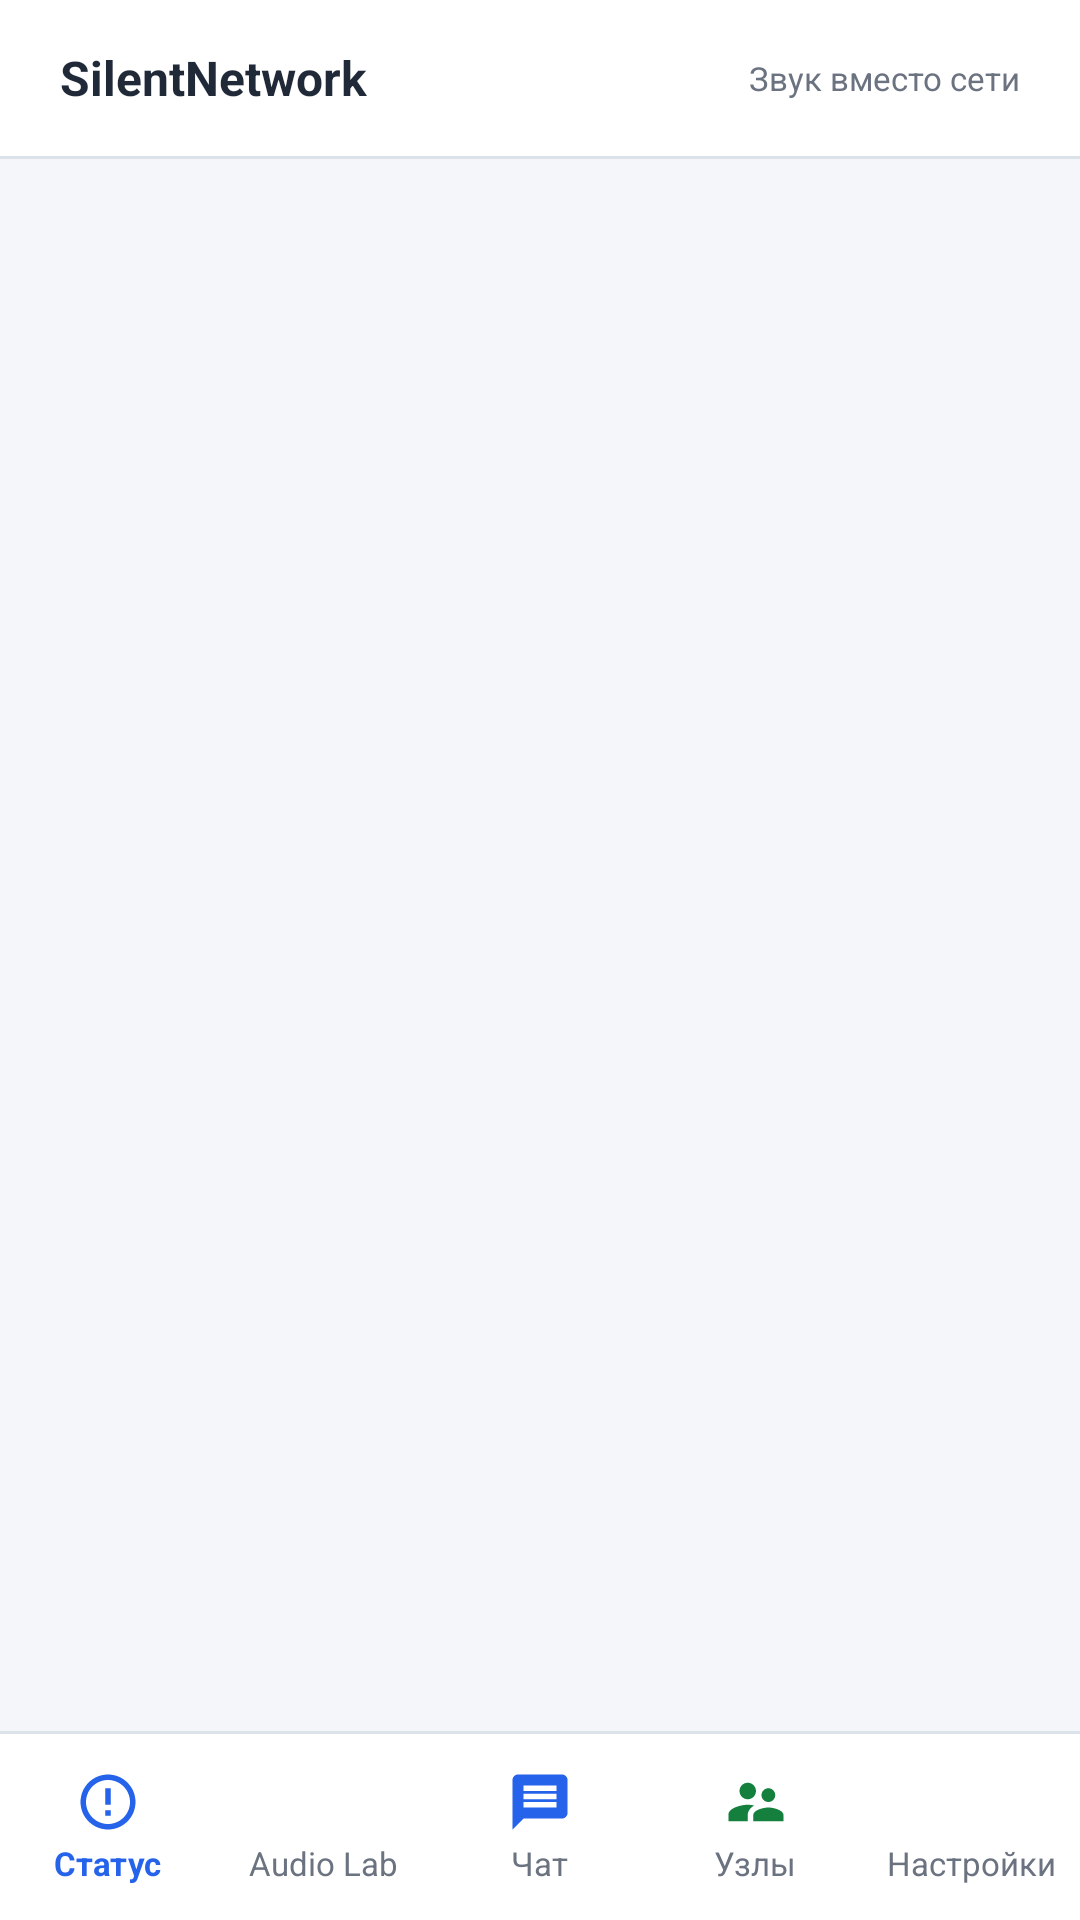

Layout XML and referenced resources for this Android screen:
<!-- AndroidManifest.xml: application theme Theme.SilentNetwork -->
<!-- res/layout/activity_main.xml -->
<?xml version="1.0" encoding="utf-8"?>
<LinearLayout xmlns:android="http://schemas.android.com/apk/res/android"
    android:layout_width="match_parent"
    android:layout_height="match_parent"
    android:background="@color/bg_canvas"
    android:orientation="vertical">

    
    <LinearLayout
        android:layout_width="match_parent"
        android:layout_height="52dp"
        android:background="@color/bg_surface"
        android:gravity="center_vertical"
        android:orientation="horizontal"
        android:paddingStart="20dp"
        android:paddingEnd="20dp">

        <TextView
            android:layout_width="wrap_content"
            android:layout_height="wrap_content"
            android:text="@string/app_name"
            android:textColor="@color/text_primary"
            android:textSize="16sp"
            android:textStyle="bold" />

        <View
            android:layout_width="0dp"
            android:layout_height="1dp"
            android:layout_weight="1" />

        <TextView
            android:layout_width="wrap_content"
            android:layout_height="wrap_content"
            android:text="@string/app_subtitle"
            android:textColor="@color/text_muted"
            android:textSize="11sp" />
    </LinearLayout>

    <View
        android:layout_width="match_parent"
        android:layout_height="1dp"
        android:background="@color/bg_card_stroke" />

    <FrameLayout
        android:id="@+id/fragment_container"
        android:layout_width="match_parent"
        android:layout_height="0dp"
        android:layout_weight="1" />

    <View
        android:layout_width="match_parent"
        android:layout_height="1dp"
        android:background="@color/bg_card_stroke" />

    
    <LinearLayout
        android:id="@+id/bottom_navigation"
        android:layout_width="match_parent"
        android:layout_height="62dp"
        android:background="@color/bg_surface"
        android:gravity="center"
        android:orientation="horizontal">

        <LinearLayout
            android:id="@+id/tab_status"
            android:layout_width="0dp"
            android:layout_height="match_parent"
            android:layout_weight="1"
            android:clickable="true"
            android:focusable="true"
            android:gravity="center"
            android:orientation="vertical">

            <ImageView
                android:id="@+id/iv_tab_status"
                android:layout_width="22dp"
                android:layout_height="22dp"
                android:contentDescription="@string/tab_status"
                android:src="@drawable/ic_tab_status" />

            <TextView
                android:id="@+id/tv_tab_status"
                android:layout_width="wrap_content"
                android:layout_height="wrap_content"
                android:layout_marginTop="2dp"
                android:text="@string/tab_status"
                android:textColor="@color/accent_primary"
                android:textSize="11sp"
                android:textStyle="bold" />
        </LinearLayout>

        <LinearLayout
            android:id="@+id/tab_audio_lab"
            android:layout_width="0dp"
            android:layout_height="match_parent"
            android:layout_weight="1"
            android:clickable="true"
            android:focusable="true"
            android:gravity="center"
            android:orientation="vertical">

            <ImageView
                android:id="@+id/iv_tab_audio_lab"
                android:layout_width="22dp"
                android:layout_height="22dp"
                android:contentDescription="@string/tab_audiolab"
                android:src="@drawable/ic_tab_audiolab" />

            <TextView
                android:id="@+id/tv_tab_audio_lab"
                android:layout_width="wrap_content"
                android:layout_height="wrap_content"
                android:layout_marginTop="2dp"
                android:text="@string/tab_audiolab"
                android:textColor="@color/text_muted"
                android:textSize="11sp" />
        </LinearLayout>

        <LinearLayout
            android:id="@+id/tab_messenger"
            android:layout_width="0dp"
            android:layout_height="match_parent"
            android:layout_weight="1"
            android:clickable="true"
            android:focusable="true"
            android:gravity="center"
            android:orientation="vertical">

            <ImageView
                android:id="@+id/iv_tab_messenger"
                android:layout_width="22dp"
                android:layout_height="22dp"
                android:contentDescription="@string/tab_messenger"
                android:src="@drawable/ic_tab_chat" />

            <TextView
                android:id="@+id/tv_tab_messenger"
                android:layout_width="wrap_content"
                android:layout_height="wrap_content"
                android:layout_marginTop="2dp"
                android:text="@string/tab_messenger"
                android:textColor="@color/text_muted"
                android:textSize="11sp" />
        </LinearLayout>

        <LinearLayout
            android:id="@+id/tab_devices"
            android:layout_width="0dp"
            android:layout_height="match_parent"
            android:layout_weight="1"
            android:clickable="true"
            android:focusable="true"
            android:gravity="center"
            android:orientation="vertical">

            <ImageView
                android:id="@+id/iv_tab_devices"
                android:layout_width="22dp"
                android:layout_height="22dp"
                android:contentDescription="@string/tab_devices"
                android:src="@drawable/ic_tab_devices" />

            <TextView
                android:id="@+id/tv_tab_devices"
                android:layout_width="wrap_content"
                android:layout_height="wrap_content"
                android:layout_marginTop="2dp"
                android:text="@string/tab_devices"
                android:textColor="@color/text_muted"
                android:textSize="11sp" />
        </LinearLayout>

        <LinearLayout
            android:id="@+id/tab_settings"
            android:layout_width="0dp"
            android:layout_height="match_parent"
            android:layout_weight="1"
            android:clickable="true"
            android:focusable="true"
            android:gravity="center"
            android:orientation="vertical">

            <ImageView
                android:id="@+id/iv_tab_settings"
                android:layout_width="22dp"
                android:layout_height="22dp"
                android:contentDescription="@string/tab_settings"
                android:src="@drawable/ic_tab_settings" />

            <TextView
                android:id="@+id/tv_tab_settings"
                android:layout_width="wrap_content"
                android:layout_height="wrap_content"
                android:layout_marginTop="2dp"
                android:text="@string/tab_settings"
                android:textColor="@color/text_muted"
                android:textSize="11sp" />
        </LinearLayout>

    </LinearLayout>

</LinearLayout>
<!-- resources referenced by this layout -->
<resources>
  <color name="accent_primary">#2563EB</color>
  <color name="bg_canvas">#F4F6F9</color>
  <color name="bg_card_stroke">#DCE2EA</color>
  <color name="bg_surface">#FFFFFF</color>
  <color name="text_muted">#6B7280</color>
  <color name="text_primary">#1F2937</color>
  <!-- drawable ic_tab_audiolab (drawable) -->
  <vector xmlns:android="http://schemas.android.com/apk/res/android"
      android:width="24dp"
      android:height="24dp"
      android:viewportWidth="24"
      android:viewportHeight="24">
      <path
          android:fillColor="#FFFFFFFF"
          android:pathData="M3,12h2v4H3v-4zm4,-6h2v14H7V6zm4,-4h2v20h-2V2zm4,7h2v11h-2V9zm4,5h2v3h-2v-3z" />
  </vector>
  <!-- drawable ic_tab_chat (drawable) -->
  <?xml version="1.0" encoding="utf-8"?>
  <vector xmlns:android="http://schemas.android.com/apk/res/android"
      android:width="24dp"
      android:height="24dp"
      android:viewportWidth="24"
      android:viewportHeight="24">
      <path
          android:fillColor="@color/accent_primary"
          android:pathData="M20,2L4,2c-1.1,0 -1.99,0.9 -1.99,2L2,22l4,-4h14c1.1,0 2,-0.9 2,-2L22,4c0,-1.1 -0.9,-2 -2,-2zM18,14L6,14v-2h12v2zM18,11L6,11L6,9h12v2zM18,8L6,8L6,6h12v2z" />
  </vector>
  <!-- drawable ic_tab_devices (drawable) -->
  <?xml version="1.0" encoding="utf-8"?>
  <vector xmlns:android="http://schemas.android.com/apk/res/android"
      android:width="24dp"
      android:height="24dp"
      android:viewportWidth="24"
      android:viewportHeight="24">
      <path
          android:fillColor="@color/accent_emerald"
          android:pathData="M16.5,12c1.38,0 2.49,-1.12 2.49,-2.5S17.88,7 16.5,7C15.12,7 14,8.12 14,9.5s1.12,2.5 2.5,2.5zM9,11c1.66,0 2.99,-1.34 2.99,-3S10.66,5 9,5C7.34,5 6,6.34 6,8s1.34,3 3,3zM16.5,14c-1.83,0 -5.5,0.92 -5.5,2.75L11,19h11v-2.25c0,-1.83 -3.67,-2.75 -5.5,-2.75zM9,13c-2.33,0 -7,1.17 -7,3.5L2,19h7v-2.25c0,-0.85 0.33,-2.34 2.37,-3.46C10.5,13.1 9.7,13 9,13z" />
  </vector>
  <!-- drawable ic_tab_status (drawable) -->
  <?xml version="1.0" encoding="utf-8"?>
  <vector xmlns:android="http://schemas.android.com/apk/res/android"
      android:width="24dp"
      android:height="24dp"
      android:viewportWidth="24"
      android:viewportHeight="24">
      <path
          android:fillColor="@color/accent_cyan"
          android:pathData="M12,2C6.48,2 2,6.48 2,12s4.48,10 10,10 10,-4.48 10,-10S17.52,2 12,2zM12,20c-4.41,0 -8,-3.59 -8,-8s3.59,-8 8,-8 8,3.59 8,8 -3.59,8 -8,8zM11,7h2v6h-2zM11,15h2v2h-2z" />
  </vector>
  <string name="app_name">SilentNetwork</string>
  <string name="app_subtitle">Звук вместо сети</string>
  <string name="tab_audiolab">Audio Lab</string>
  <string name="tab_devices">Узлы</string>
  <string name="tab_messenger">Чат</string>
  <string name="tab_settings">Настройки</string>
  <string name="tab_status">Статус</string>
  <style name="Theme.SilentNetwork" parent="Theme.AppCompat.Light.NoActionBar">
          
          <item name="android:windowBackground">@color/bg_canvas</item>
          <item name="android:statusBarColor">@color/bg_canvas</item>
          <item name="android:navigationBarColor">@color/bg_surface</item>
          <item name="android:windowLightStatusBar">true</item>
  
          
          <item name="colorPrimary">@color/accent_primary</item>
          <item name="colorPrimaryDark">@color/bg_canvas</item>
          <item name="colorAccent">@color/accent_primary</item>
  
          
          <item name="android:textColorPrimary">@color/text_primary</item>
          <item name="android:textColorSecondary">@color/text_secondary</item>
          <item name="android:textColorHint">@color/text_muted</item>
      </style>
  <color name="accent_emerald">#15803D</color>
  <color name="accent_cyan">#2563EB</color>
  <color name="text_secondary">#4B5563</color>
</resources>
